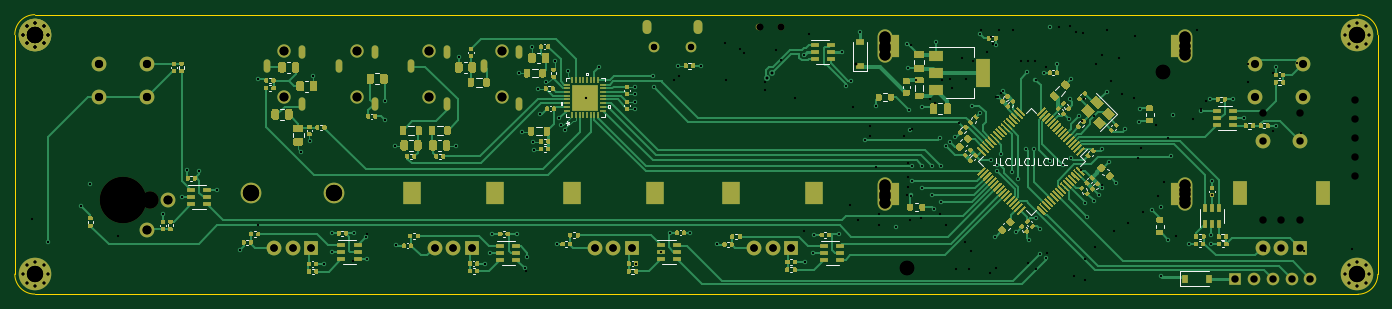
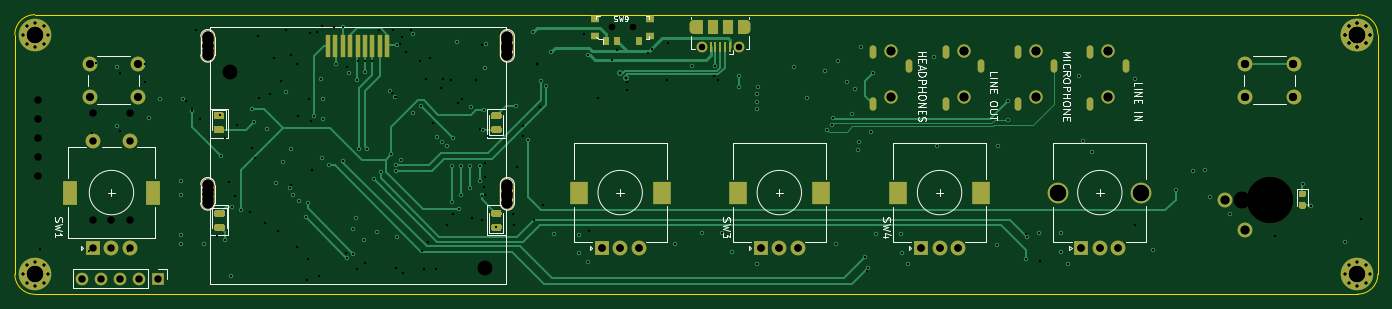
Circuit board: 12 layer files. Board 184.2 x 37.8 mm.
- bottom_copper: PoundingSystem-B_Cu.gbr (27078 bytes)
- bottom_mask: PoundingSystem-B_Mask.gbr (9161 bytes)
- bottom_silk: PoundingSystem-B_SilkS.gbr (19604 bytes)
- outline: PoundingSystem-Edge_Cuts.gbr (1009 bytes)
- top_copper: PoundingSystem-F_Cu.gbr (170666 bytes)
- top_mask: PoundingSystem-F_Mask.gbr (99496 bytes)
- top_silk: PoundingSystem-F_SilkS.gbr (17457 bytes)
- inner_copper: PoundingSystem-In1_Cu.gbr (269092 bytes)
- inner_copper: PoundingSystem-In2_Cu.gbr (329375 bytes)
- drill: PoundingSystem-NPTH.drl (734 bytes)
- drill: PoundingSystem-PTH.drl (5316 bytes)
- drill: PoundingSystem.drl (5836 bytes)

=== bottom_copper: PoundingSystem-B_Cu.gbr (27078 bytes, source omitted) ===
=== bottom_mask: PoundingSystem-B_Mask.gbr (9161 bytes, source omitted) ===
=== bottom_silk: PoundingSystem-B_SilkS.gbr (19604 bytes, source omitted) ===
=== outline: PoundingSystem-Edge_Cuts.gbr ===
%TF.GenerationSoftware,KiCad,Pcbnew,(5.1.8-0-10_14)*%
%TF.CreationDate,2021-01-08T14:50:06+01:00*%
%TF.ProjectId,PoundingSystem,506f756e-6469-46e6-9753-797374656d2e,rev?*%
%TF.SameCoordinates,Original*%
%TF.FileFunction,Profile,NP*%
%FSLAX46Y46*%
G04 Gerber Fmt 4.6, Leading zero omitted, Abs format (unit mm)*
G04 Created by KiCad (PCBNEW (5.1.8-0-10_14)) date 2021-01-08 14:50:06*
%MOMM*%
%LPD*%
G01*
G04 APERTURE LIST*
%TA.AperFunction,Profile*%
%ADD10C,0.050000*%
%TD*%
G04 APERTURE END LIST*
D10*
X36300000Y-111650000D02*
G75*
G02*
X33600000Y-108950000I0J2700000D01*
G01*
X33600000Y-76600000D02*
G75*
G02*
X36300000Y-73900000I2700000J0D01*
G01*
X215050000Y-73900000D02*
G75*
G02*
X217750000Y-76600000I0J-2700000D01*
G01*
X217750000Y-108975000D02*
G75*
G02*
X215050000Y-111675000I-2700000J0D01*
G01*
X215050000Y-111675000D02*
X36300000Y-111650000D01*
X217750000Y-76600000D02*
X217750000Y-108975000D01*
X36300000Y-73900000D02*
X215050000Y-73900000D01*
X33600000Y-108950000D02*
X33600000Y-76600000D01*
M02*

=== top_copper: PoundingSystem-F_Cu.gbr (170666 bytes, source omitted) ===
=== top_mask: PoundingSystem-F_Mask.gbr (99496 bytes, source omitted) ===
=== top_silk: PoundingSystem-F_SilkS.gbr (17457 bytes, source omitted) ===
=== inner_copper: PoundingSystem-In1_Cu.gbr (269092 bytes, source omitted) ===
=== inner_copper: PoundingSystem-In2_Cu.gbr (329375 bytes, source omitted) ===
=== drill: PoundingSystem-NPTH.drl ===
M48
; DRILL file {KiCad (5.1.8-0-10_14)} date Friday, January 08, 2021 at 02:50:12 PM
; FORMAT={-:-/ absolute / inch / decimal}
; #@! TF.CreationDate,2021-01-08T14:50:12+01:00
; #@! TF.GenerationSoftware,Kicad,Pcbnew,(5.1.8-0-10_14)
; #@! TF.FileFunction,NonPlated,1,4,NPTH
FMAT,2
INCH
T1C0.0354
T2C0.0591
T3C0.0906
T4C0.2461
%
G90
G05
T1
X5.2839Y-2.9776
X5.398Y-2.9776
T2
X5.9528Y-3.0256
X5.9528Y-3.0453
X5.9528Y-3.0748
X5.9528Y-3.0945
X5.9528Y-3.124
X5.9528Y-3.813
X5.9528Y-3.8327
X5.9528Y-3.8622
X5.9528Y-3.8819
X5.9528Y-3.9114
X7.5472Y-3.0256
X7.5472Y-3.0453
X7.5472Y-3.0748
X7.5472Y-3.1043
X7.5472Y-3.124
X7.5472Y-3.813
X7.5472Y-3.8425
X7.5472Y-3.8622
X7.5472Y-3.8917
X7.5472Y-3.9114
T3
X2.0438Y-3.8946
T4
X1.8981Y-3.8946
T0
M30

=== drill: PoundingSystem-PTH.drl (5316 bytes, source omitted) ===
=== drill: PoundingSystem.drl (5836 bytes, source omitted) ===
